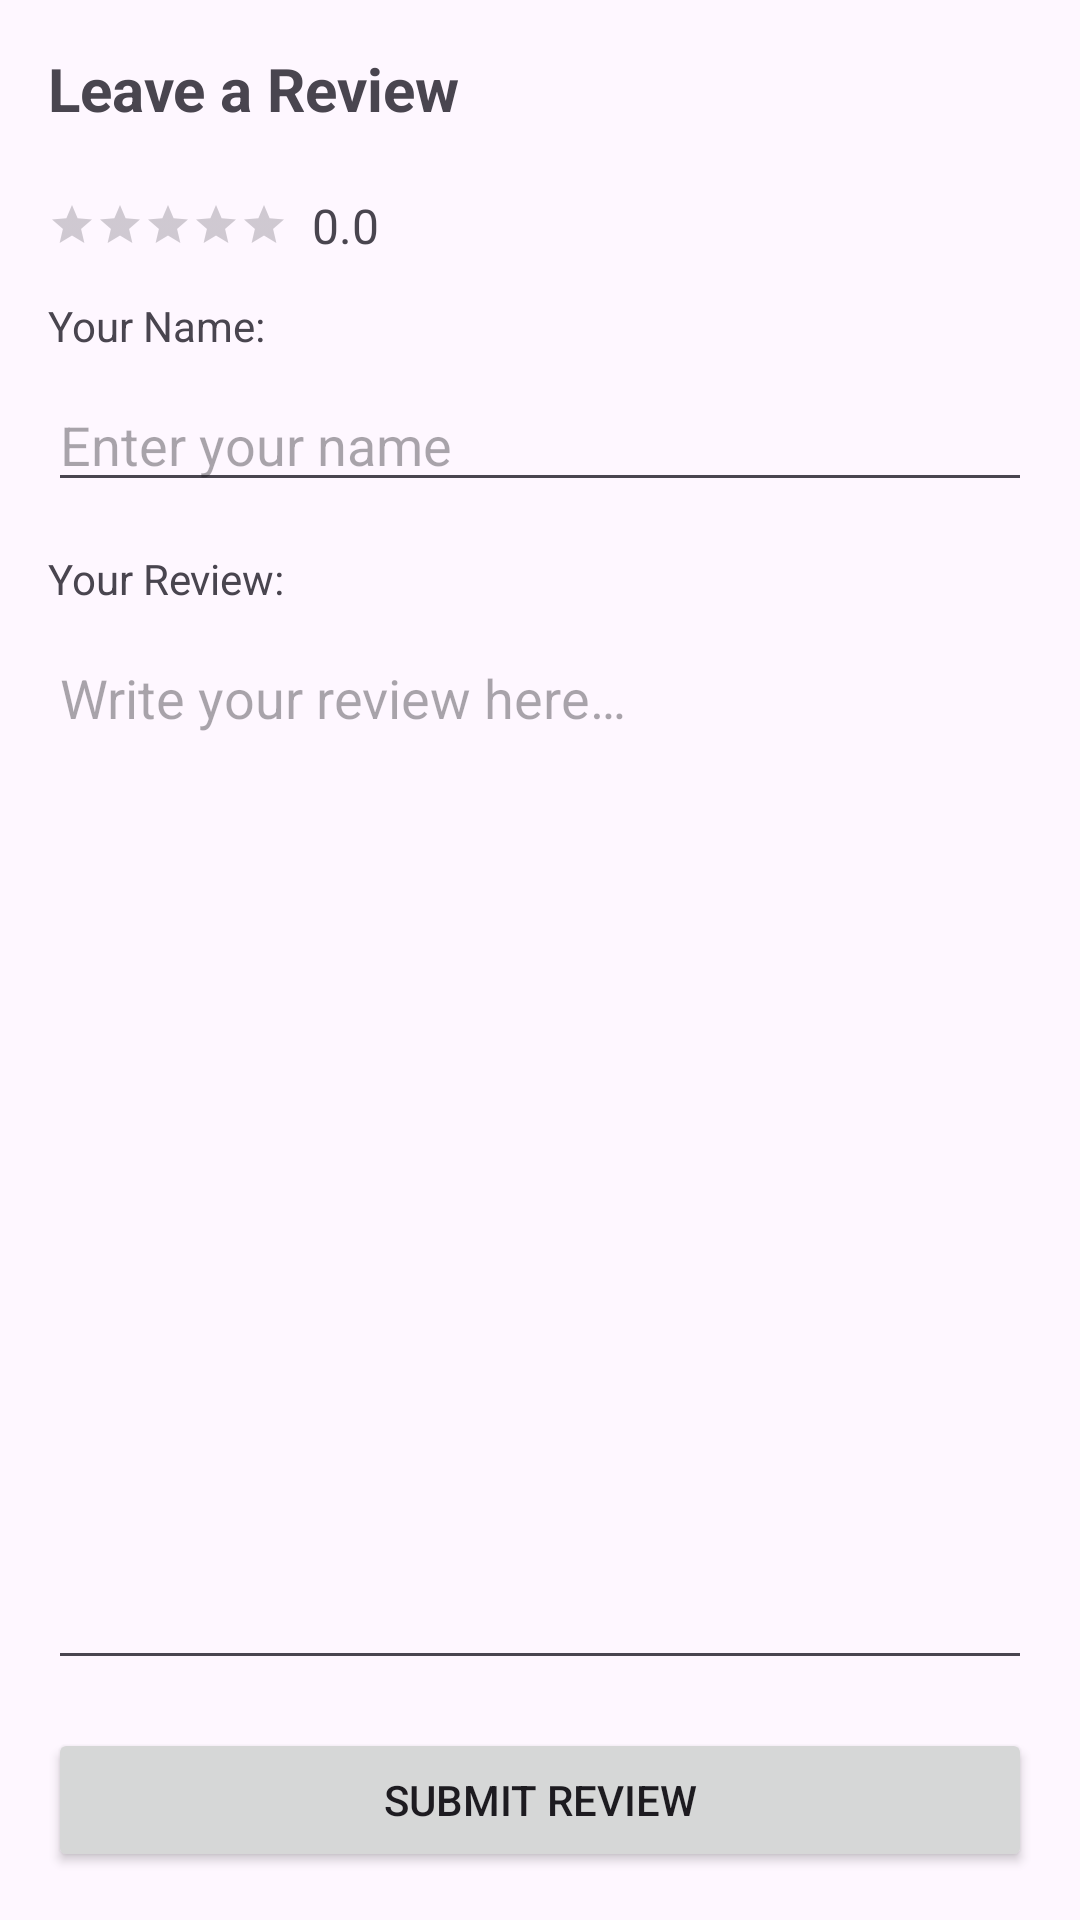

Here is an Android app screen rendered from its layout file. Give the layout XML and the strings, colors and styles it references.
<!-- AndroidManifest.xml: application theme Theme.FoodReviewApp -->
<!-- res/layout/review.xml -->
<?xml version="1.0" encoding="utf-8"?>
<androidx.constraintlayout.widget.ConstraintLayout xmlns:android="http://schemas.android.com/apk/res/android"
    xmlns:app="http://schemas.android.com/apk/res-auto"
    android:layout_width="match_parent"
    android:layout_height="match_parent"
    android:padding="16dp">

    
    <TextView
        android:id="@+id/tvLeaveReviewTitle"
        android:layout_width="0dp"
        android:layout_height="wrap_content"
        android:text="@string/leave_a_review_title"
        android:textSize="20sp"
        android:textStyle="bold"
        app:layout_constraintTop_toTopOf="parent"
        app:layout_constraintStart_toStartOf="parent"
        app:layout_constraintEnd_toEndOf="parent" />

    
    <RatingBar
        android:id="@+id/ratingBarInput"
        style="?android:attr/ratingBarStyleSmall"
        android:layout_width="wrap_content"
        android:layout_height="wrap_content"
        android:progressTint="#FFFF00"
        android:numStars="5"
        android:stepSize="0.5"
        android:layout_marginTop="24dp"
        android:isIndicator="false"
        app:layout_constraintTop_toBottomOf="@id/tvLeaveReviewTitle"
        app:layout_constraintStart_toStartOf="parent" />

    
    <TextView
        android:id="@+id/tvRatingValue"
        android:layout_width="wrap_content"
        android:layout_height="wrap_content"
        android:text="0.0"
        android:textSize="16sp"
        android:layout_marginStart="8dp"
        app:layout_constraintStart_toEndOf="@id/ratingBarInput"
        app:layout_constraintTop_toTopOf="@id/ratingBarInput"
        app:layout_constraintBottom_toBottomOf="@id/ratingBarInput" />

    <TextView
        android:id="@+id/tvNameLabel"
        android:layout_width="wrap_content"
        android:layout_height="wrap_content"
        android:text="@string/your_review_name_title"
        android:layout_marginTop="16dp"
        app:layout_constraintTop_toBottomOf="@id/ratingBarInput"
        app:layout_constraintStart_toStartOf="parent"/>

    <EditText
        android:id="@+id/etReviewerName"
        android:layout_width="0dp"
        android:layout_height="wrap_content"
        android:autofillHints="name"
        android:hint="@string/enter_your_name_review"
        android:inputType="textPersonName"
        android:layout_marginTop="8dp"
        app:layout_constraintTop_toBottomOf="@id/tvNameLabel"
        app:layout_constraintStart_toStartOf="parent"
        app:layout_constraintEnd_toEndOf="parent"/>

    
    <TextView
        android:id="@+id/tvReviewLabel"
        android:layout_width="wrap_content"
        android:layout_height="wrap_content"
        android:text="@string/your_review_title"
        android:layout_marginTop="16dp"
        app:layout_constraintTop_toBottomOf="@id/etReviewerName"
        app:layout_constraintStart_toStartOf="parent"/>

    <EditText
        android:id="@+id/etReviewText"
        android:layout_width="0dp"
        android:layout_height="0dp"
        android:hint="@string/write_your_review"
        android:inputType="textMultiLine"
        android:gravity="top"
        android:minHeight="120dp"
        android:layout_marginTop="8dp"
        app:layout_constraintTop_toBottomOf="@id/tvReviewLabel"
        app:layout_constraintStart_toStartOf="parent"
        app:layout_constraintEnd_toEndOf="parent"
        app:layout_constraintBottom_toTopOf="@id/btnSubmitReview" />

    
    <Button
        android:id="@+id/btnSubmitReview"
        android:layout_width="0dp"
        android:layout_height="wrap_content"
        android:text="@string/submit_review"
        android:layout_marginTop="16dp"
        app:layout_constraintTop_toBottomOf="@id/etReviewText"
        app:layout_constraintStart_toStartOf="parent"
        app:layout_constraintEnd_toEndOf="parent"
        app:layout_constraintBottom_toBottomOf="parent" />

</androidx.constraintlayout.widget.ConstraintLayout>
<!-- resources referenced by this layout -->
<resources>
  <string name="enter_your_name_review">Enter your name</string>
  <string name="leave_a_review_title">Leave a Review</string>
  <string name="submit_review">Submit Review</string>
  <string name="write_your_review">Write your review here…</string>
  <string name="your_review_name_title">Your Name:</string>
  <string name="your_review_title">Your Review:</string>
  <style name="Theme.FoodReviewApp" parent="Base.Theme.FoodReviewApp" />
  <style name="Base.Theme.FoodReviewApp" parent="Theme.Material3.DayNight.NoActionBar">
          
          
      </style>
</resources>
